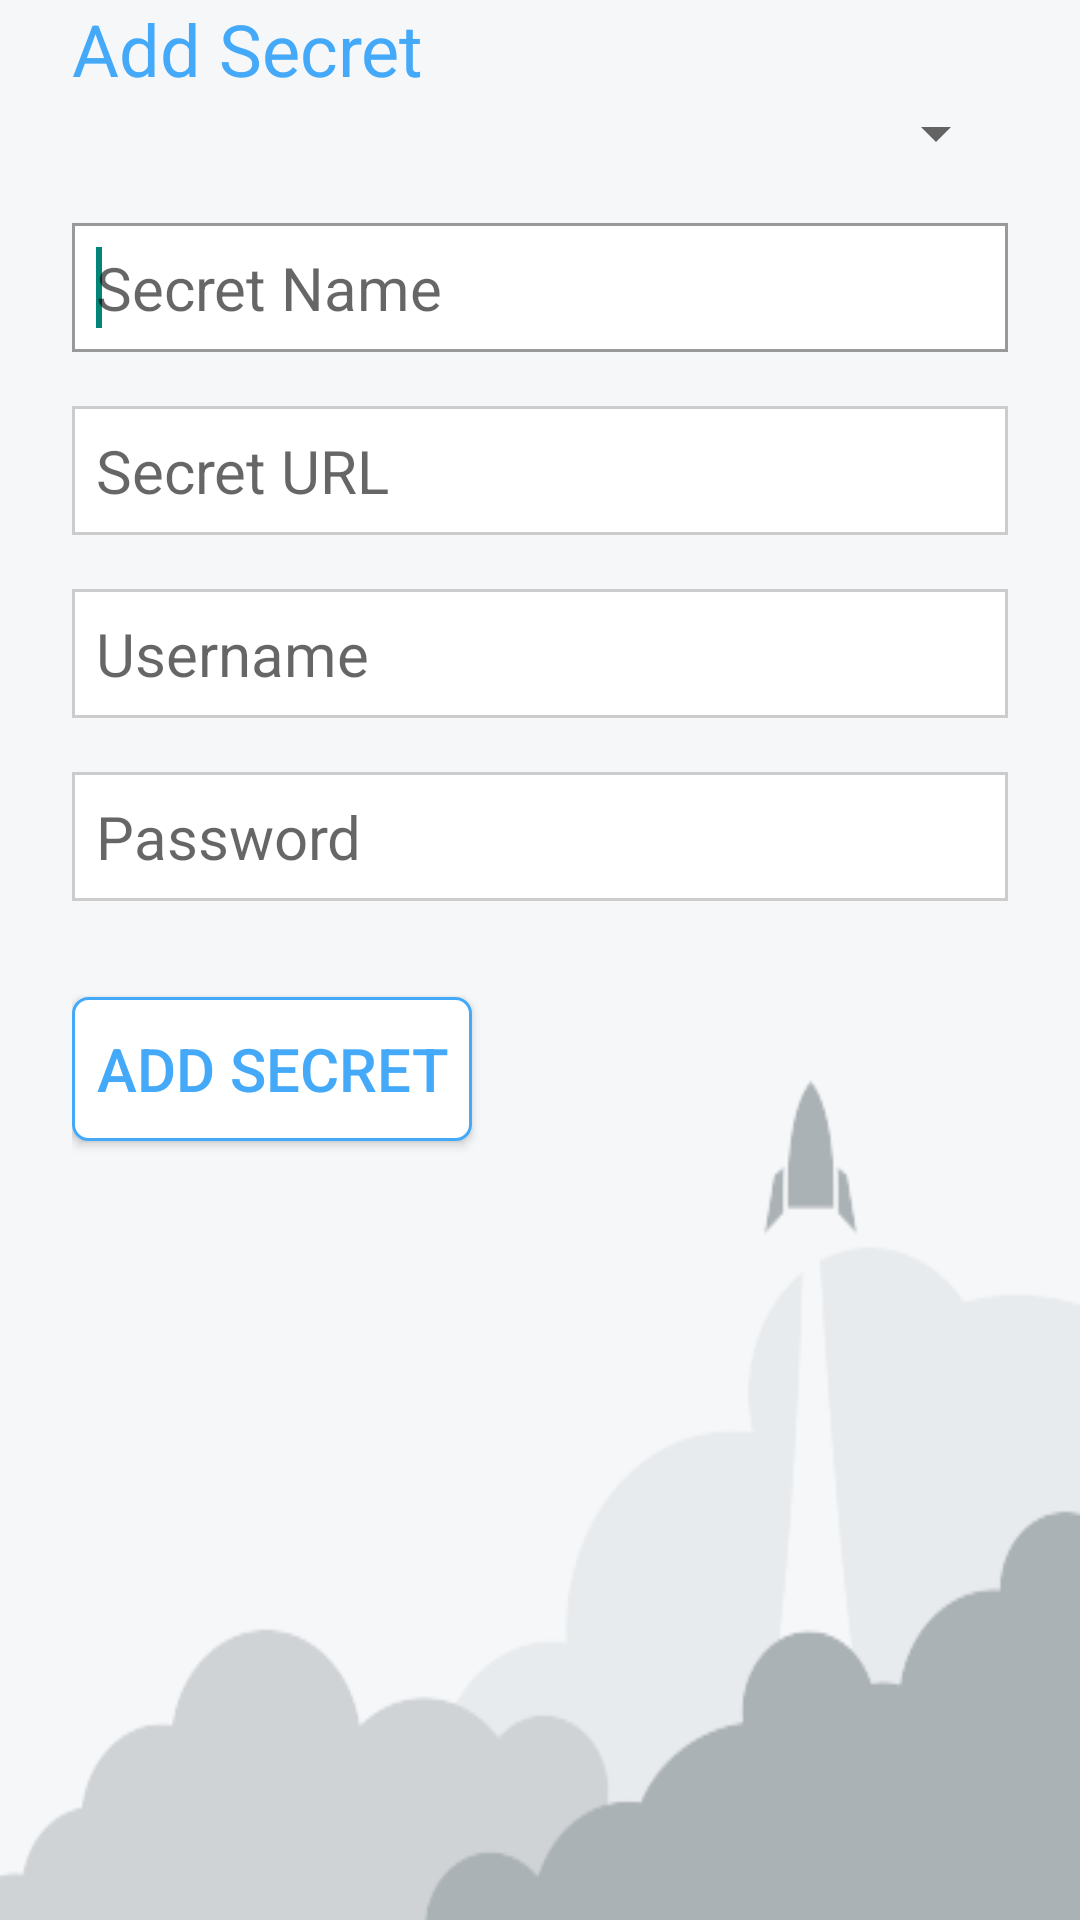

Here is an Android app screen rendered from its layout file. Give the layout XML and the strings, colors and styles it references.
<!-- AndroidManifest.xml: application theme Theme.Mitro -->
<!-- res/layout/add_secret_activity_password.xml -->
<?xml version="1.0" encoding="utf-8"?>
<ScrollView xmlns:android="http://schemas.android.com/apk/res/android"
    android:layout_width="match_parent"
    android:layout_height="fill_parent"
    android:background="@drawable/rocket" >

    <LinearLayout
        android:layout_width="match_parent"
        android:layout_height="match_parent"
        android:orientation="vertical"
        android:paddingLeft="@dimen/activity_horizontal_margin"
        android:paddingRight="@dimen/activity_horizontal_margin" >

        <TextView
            android:id="@+id/addSecretTitle"
            android:layout_width="match_parent"
            android:layout_height="wrap_content"
            android:text="Add Secret"
            android:textColor="@color/highlight_color"
            android:textSize="24dp" />

        <Spinner
            android:id="@+id/spinner"
            android:layout_width="match_parent"
            android:layout_height="wrap_content"
            android:layout_marginBottom="18dp"
            android:ellipsize="marquee"
            android:singleLine="true"
            android:textSize="25sp" />

        <EditText
            android:id="@+id/title"
            android:layout_width="match_parent"
            android:layout_height="wrap_content"
            android:layout_marginBottom="18dp"
            android:background="@drawable/edit_text_background"
            android:hint="Secret Name"
            android:padding="@dimen/edit_text_padding"
            android:textColor="@color/dark_text_color"
            android:textSize="@dimen/edit_text_size" >
            <requestFocus />
        </EditText>

        <EditText
            android:id="@+id/url"
            android:layout_width="match_parent"
            android:layout_height="wrap_content"
            android:layout_marginBottom="18dp"
            android:background="@drawable/edit_text_background"
            android:hint="Secret URL"
            android:padding="@dimen/edit_text_padding"
            android:textColor="@color/dark_text_color"
            android:textSize="@dimen/edit_text_size" />

        <EditText
            android:id="@+id/username"
            android:layout_width="match_parent"
            android:layout_height="wrap_content"
            android:layout_marginBottom="18dp"
            android:background="@drawable/edit_text_background"
            android:hint="Username"
            android:padding="@dimen/edit_text_padding"
            android:textColor="@color/dark_text_color"
            android:textSize="@dimen/edit_text_size" />

        <EditText
            android:id="@+id/password"
            android:layout_width="match_parent"
            android:layout_height="wrap_content"
            android:layout_marginBottom="18dp"
            android:background="@drawable/edit_text_background"
            android:hint="Password"
            android:inputType="textPassword"
            android:padding="@dimen/edit_text_padding"
            android:textColor="@color/dark_text_color"
            android:textSize="@dimen/edit_text_size" />

        <Button
            android:id="@+id/addButton"
            android:layout_width="wrap_content"
            android:layout_height="wrap_content"
            android:layout_marginBottom="14dp"
            android:layout_marginTop="14dp"
            android:background="@drawable/button_background"
            android:clickable="true"
            android:onClick="addSecret"
            android:padding="@dimen/button_padding"
            android:text="ADD SECRET"
            android:textColor="@color/button_text_color"
            android:textSize="@dimen/button_text_size" />
    </LinearLayout>

</ScrollView>
<!-- resources referenced by this layout -->
<resources>
  <color name="button_text_color">@color/link_text_color</color>
  <color name="dark_text_color">#4d5961</color>
  <color name="highlight_color">#44a9f8</color>
  <dimen name="activity_horizontal_margin">24dp</dimen>
  <dimen name="button_padding">8dp</dimen>
  <dimen name="button_text_size">20sp</dimen>
  <dimen name="edit_text_padding">8dp</dimen>
  <dimen name="edit_text_size">20dp</dimen>
  <!-- drawable button_background (drawable) -->
  <?xml version="1.0" encoding="utf-8"?>
  <selector xmlns:android="http://schemas.android.com/apk/res/android" >
  
      <item android:state_pressed="false" android:drawable="@drawable/button_default_background" />
      <item android:state_pressed="true" android:drawable="@drawable/button_pressed_background" />
  </selector>
  <!-- drawable edit_text_background (drawable) -->
  <?xml version="1.0" encoding="utf-8"?>
  <selector xmlns:android="http://schemas.android.com/apk/res/android" >
  
      <item android:state_focused="false" android:drawable="@drawable/edit_text_default_background" />
      <item android:state_focused="true" android:drawable="@drawable/edit_text_focused_background" />
  </selector>
  <color name="link_text_color">#44a9f8</color>
  <!-- drawable button_default_background (drawable) -->
  <?xml version="1.0" encoding="utf-8"?>
  <shape xmlns:android="http://schemas.android.com/apk/res/android"
    android:shape="rectangle" >
  
    <solid android:color="#ffffff" />
    <corners android:radius="5dp" />
    <stroke android:width="1dp" android:color="#44a9f8" />
  
  </shape>
  <!-- drawable button_pressed_background (drawable) -->
  <?xml version="1.0" encoding="utf-8"?>
  <shape xmlns:android="http://schemas.android.com/apk/res/android"
    android:shape="rectangle" >
  
    <solid android:color="#e8ebed" />
    <corners android:radius="5dp" />
    <stroke android:width="1dp" android:color="#44a9f8" />
  
  </shape>
  <!-- drawable edit_text_default_background (drawable) -->
  <?xml version="1.0" encoding="utf-8"?>
  <shape xmlns:android="http://schemas.android.com/apk/res/android"
      android:shape="rectangle" >
  
      <solid android:color="#FFFFFF" />
      <stroke android:width="1dp" android:color="#cccccc" />
  </shape>
  <!-- drawable edit_text_focused_background (drawable) -->
  <?xml version="1.0" encoding="utf-8"?>
  <shape xmlns:android="http://schemas.android.com/apk/res/android"
      android:shape="rectangle" >
  
      <solid android:color="#FFFFFF" />
      <stroke android:width="1dp" android:color="#999999" />
  </shape>
  <style name="PopupMenu.Mitro" parent="@style/Widget.AppCompat.Light.PopupMenu">	
          <item name="android:popupBackground">@drawable/menu_dropdown_panel_mitro</item>	
      </style>
  <style name="DropDownListView.Mitro" parent="@style/Widget.AppCompat.Light.ListView.DropDown">
          <item name="android:listSelector">@drawable/selectable_background_mitro</item>
      </style>
  <style name="ActionBarTabStyle.Mitro" parent="@style/Widget.AppCompat.Light.ActionBar.TabView">
          <item name="android:background">@drawable/tab_indicator_ab_mitro</item>
      </style>
  <style name="ActionButton.CloseMode.Mitro" parent="@style/Widget.AppCompat.Light.ActionButton.CloseMode">
          <item name="android:background">@drawable/btn_cab_done_mitro</item>
      </style>
  <!-- drawable pressed_background_mitro (drawable) -->
  <?xml version="1.0" encoding="utf-8"?>
  <shape xmlns:android="http://schemas.android.com/apk/res/android" android:shape="rectangle">
      <solid android:color="@color/pressed_mitro" />
  </shape>
  <style name="ProgressBar.Mitro" parent="@style/Widget.AppCompat.ProgressBar.Horizontal">
          <item name="android:progressDrawable">@drawable/progress_horizontal_mitro</item>
      </style>
  <color name="pressed_mitro">#cc44a9f8</color>
</resources>
